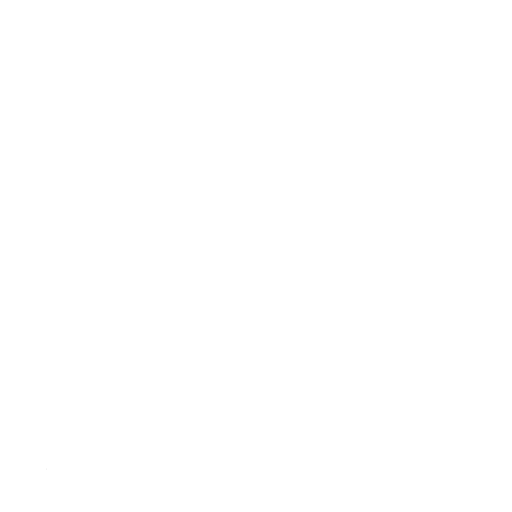
t = 0.00 s
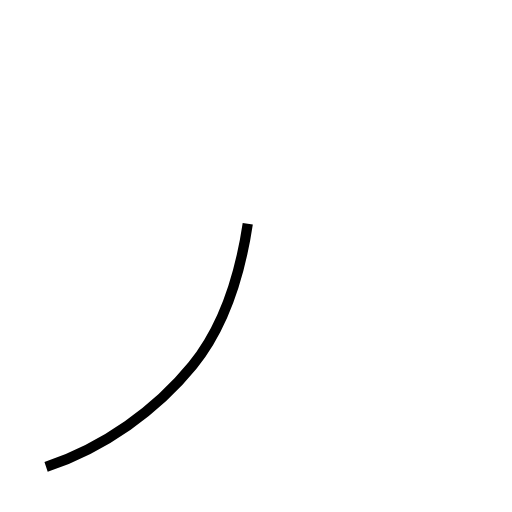
t = 0.98 s
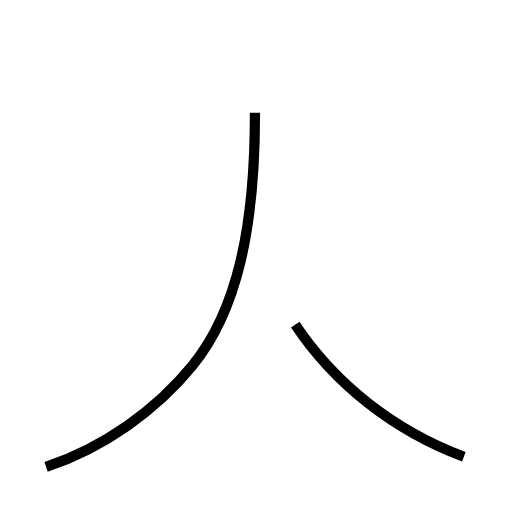
t = 1.94 s
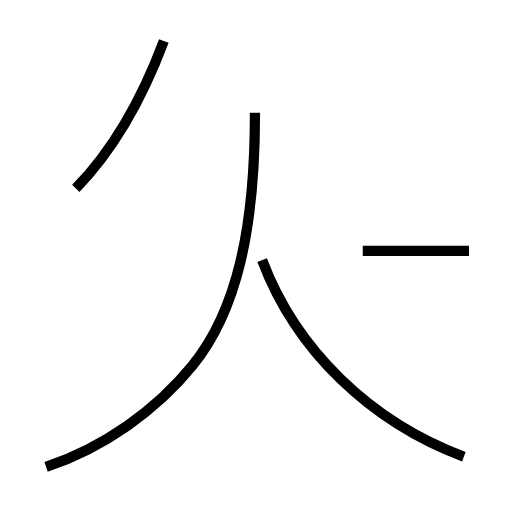
t = 2.98 s
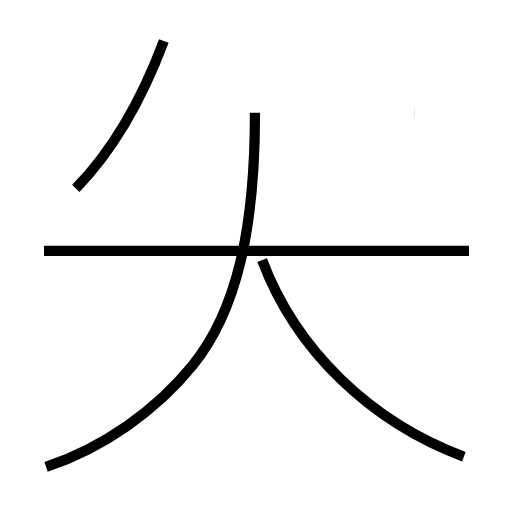
t = 3.91 s
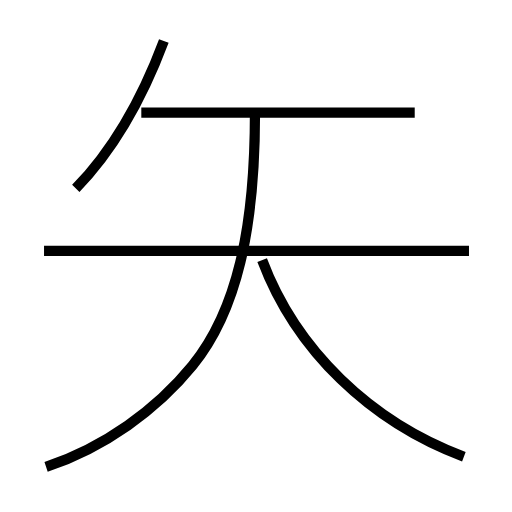
t = 4.71 s

The animated SVG that drew these frames (rendered in a browser with its animation timeline set to each time). Animation: 5 SMIL elements (animate=5); one cycle of 4.71 s.

<?xml version='1.0' encoding='utf-8'?>
<svg viewBox="0.0 -6.0 50.0 50.0" version="1.1" xmlns="http://www.w3.org/2000/svg"><rect x="-1000" y="-1000" width="2000" height="2000" stroke="white" fill="white" /><g style="fill:none;stroke:#000000;stroke-width:1"><path d="M 4.5 1.6 C 10.2 -0.3 15.3 -4.0 18.8 -8.3 C 23.1 -13.6 24.9 -21.6 24.9 -33.0 " transform="translate(0.0 38.0)" stroke-dasharray="43.542946320302754" stroke-dashoffset="43.542946320302754"><animate attributeName="stroke-dashoffset" from="43.542946320302754" to="0" dur="1.3062883896090827s" begin="0s" fill="freeze" /></path><path d="M 45.3 0.6 C 36.2 -2.8 28.9 -9.8 25.6 -18.6 " transform="translate(0.0 38.0)" stroke-dasharray="28.357084406611822" stroke-dashoffset="28.357084406611822"><animate attributeName="stroke-dashoffset" from="28.357084406611822" to="0" dur="0.8507125321983546s" begin="1.3062883896090827s" fill="freeze" /></path><path d="M 7.4 -25.6 C 11.1 -29.4 13.9 -34.4 16.0 -40.0 " transform="translate(0.0 38.0)" stroke-dasharray="16.891392510387252" stroke-dashoffset="16.891392510387252"><animate attributeName="stroke-dashoffset" from="16.891392510387252" to="0" dur="0.5067417753116176s" begin="2.1570009218074375s" fill="freeze" /></path><path d="M 45.8 -19.5 L 4.3 -19.5 " transform="translate(0.0 38.0)" stroke-dasharray="41.5" stroke-dashoffset="41.5"><animate attributeName="stroke-dashoffset" from="41.5" to="0" dur="1.2449999999999999s" begin="2.663742697119055s" fill="freeze" /></path><path d="M 40.5 -33.0 L 13.8 -33.0" transform="translate(0.0 38.0)" stroke-dasharray="26.7" stroke-dashoffset="26.7"><animate attributeName="stroke-dashoffset" from="26.7" to="0" dur="0.8009999999999999s" begin="3.908742697119055s" fill="freeze" /></path></g></svg>
